pico-8 play session: mixed d-pad (fixed 12-tick cycle)

[t = 8 s] mixed d-pad (1.2s cycle ×~6): → ← ↑ ↓ + 🅾/❎ taps, ~8s
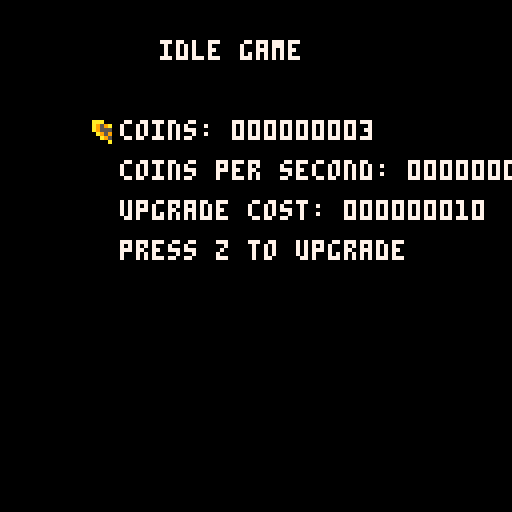

pico-8 cartridge
version 42
__lua__
-- BigInt class to handle large numbers
BigInt = {}
BigInt.__index = BigInt

-- Constructor
function BigInt:new(value)
    local obj = setmetatable({}, self)
    obj.chunks = {}
    obj.chunk_size = 1000000000 -- Each chunk can store up to 10^9 - 1
    if value then
        obj:set(value)
    end
    return obj
end

-- Set the value of the BigInt
function BigInt:set(value)
    self.chunks = {}
    local remaining = value
    while remaining > 0 do
        add(self.chunks, remaining % self.chunk_size)
        remaining = flr(remaining / self.chunk_size)
    end
end

-- Add another BigInt to this BigInt
function BigInt:add(other)
    local carry = 0
    local max_len = max(#self.chunks, #other.chunks)
    for i = 1, max_len do
        local sum = (self.chunks[i] or 0) + (other.chunks[i] or 0) + carry
        carry = flr(sum / self.chunk_size)
        self.chunks[i] = sum % self.chunk_size
    end
    if carry > 0 then
        add(self.chunks, carry)
    end
end

-- Multiply this BigInt by a scalar
function BigInt:mul(scalar)
    local carry = 0
    for i = 1, #self.chunks do
        local product = self.chunks[i] * scalar + carry
        carry = flr(product / self.chunk_size)
        self.chunks[i] = product % self.chunk_size
    end
    while carry > 0 do
        add(self.chunks, carry % self.chunk_size)
        carry = flr(carry / self.chunk_size)
    end
end

-- Convert BigInt to a string for display
function BigInt:to_string()
    if #self.chunks == 0 then
        return "0"
    end
    local str = ""
    for i = #self.chunks, 1, -1 do
        local chunk_str = ""
        local chunk = self.chunks[i]
        while chunk > 0 do
            chunk_str = sub("000000000" .. chunk % 1000000000, -9) .. chunk_str
            chunk = flr(chunk / 1000000000)
        end
        str = chunk_str .. str
    end
    return str
end

-- Convert string to a number
function str_to_num(str)
    local num = 0
    local factor = 1
    for i = #str, 1, -1 do
        num = num + (ord(sub(str, i, i)) - ord('0')) * factor
        factor = factor * 10
    end
    return num
end

-- Compare if this BigInt is greater than another BigInt
function BigInt:gt(other)
    if #self.chunks > #other.chunks then
        return true
    elseif #self.chunks < #other.chunks then
        return false
    end
    for i = #self.chunks, 1, -1 do
        if (self.chunks[i] or 0) > (other.chunks[i] or 0) then
            return true
        elseif (self.chunks[i] or 0) < (other.chunks[i] or 0) then
            return false
        end
    end
    return false
end

-- Compare if this BigInt is greater than or equal to another BigInt
function BigInt:gte(other)
    return self:gt(other) or self:eq(other)
end

-- Compare if this BigInt is less than another BigInt
function BigInt:lt(other)
    return not self:gte(other)
end

-- Compare if this BigInt is less than or equal to another BigInt
function BigInt:lte(other)
    return not self:gt(other)
end

-- Compare if this BigInt is equal to another BigInt
function BigInt:eq(other)
    if #self.chunks ~= #other.chunks then
        return false
    end
    for i = 1, #self.chunks do
        if (self.chunks[i] or 0) ~= (other.chunks[i] or 0) then
            return false
        end
    end
    return true
end

-- Idle Game in Pico-8 with BigInt for large numbers
coins = BigInt:new(0)
pps = BigInt:new(1) -- coins per second
upgrade_cost = BigInt:new(10)
accumulated_time = 0

-- Secondary economy
gems = BigInt:new(0)
gems_unlocked = false
gem_upgrade_cost = BigInt:new(5)
gem_upgrade_effect = BigInt:new(5)
coin_to_gem_rate = BigInt:new(100) -- 100 coins for 1 gem

-- Selector
selection = 1
num_options = 3

-- Initialize the game
function _init()
    -- Set up the initial game state
    coins = BigInt:new(0)
    pps = BigInt:new(1)
    upgrade_cost = BigInt:new(10)
    accumulated_time = 0

    -- Initialize secondary economy
    gems = BigInt:new(0)
    gems_unlocked = false
    gem_upgrade_cost = BigInt:new(5)
    gem_upgrade_effect = BigInt:new(5)

    -- Initialize selector
    selection = 1
end

-- Update the game state (60 times per second)
function _update60()
    -- Accumulate coins over time
    accumulated_time = accumulated_time + 1
    if accumulated_time >= 60 then
        coins:add(pps)
        accumulated_time = 0
    end

    -- Unlock gems once coins reach 1000
    if not gems_unlocked and coins:gte(BigInt:new(1000)) then
        gems_unlocked = true
    end

    -- Navigate the menu
    if btnp(2) then -- up
        selection = selection - 1
        if selection < 1 then
            selection = num_options
        end
    elseif btnp(3) then -- down
        selection = selection + 1
        if selection > num_options then
            selection = 1
        end
    end

    -- Purchase upgrades based on selection
    if btnp(4) then -- Z button
        if selection == 1 and coins:gte(upgrade_cost) then
            -- Purchase coin upgrade
            coins:add(upgrade_cost:mul(-1))
            pps:mul(2)
            upgrade_cost:mul(2)
        elseif selection == 2 and gems_unlocked and gems:gte(gem_upgrade_cost) then
            -- Purchase gem upgrade
            gems:add(gem_upgrade_cost:mul(-1))
            pps:add(gem_upgrade_effect)
            gem_upgrade_cost:mul(2)
        elseif selection == 3 and gems_unlocked and coins:gte(coin_to_gem_rate) then
            -- Convert coins to gems
            coins:add(coin_to_gem_rate:mul(-1))
            gems:add(1)
        end
    end
end

-- Draw the game
function _draw()
    cls()
    print("idle game", 40, 10, 7)

    -- Draw coins
    spr(1, 20, 30)
    print("coins: " .. coins:to_string(), 30, 30, 7)
    print("coins per second: " .. pps:to_string(), 30, 40, 7)
    print("upgrade cost: " .. upgrade_cost:to_string(), 30, 50, 7)
    if selection == 1 then
        print(">", 20, 60, 7)
    end
    print("press z to upgrade", 30, 60, 7)

    if gems_unlocked then
        -- Draw gems
        spr(2, 20, 80)
        print("gems: " .. gems:to_string(), 30, 80, 7)
        print("gem upgrade cost: " .. gem_upgrade_cost:to_string(), 30, 90, 7)
        if selection == 2 then
            print(">", 20, 100, 7)
        end
        print("press z to buy gem upgrade", 30, 100, 7)
        if selection == 3 then
            print(">", 20, 120, 7)
        end
        print("convert 100 coins to 1 gem", 30, 120, 7)
        print("press z to convert", 30, 130, 7)
    end
end


-- __gfx__
-- 00000000000aaa000000000000000000000000000000000000000000000000000000000000000000000000000000000000000000000000000000000000000000
-- 0000000000a959a00022220000000000000000000000000000000000000000000000000000000000000000000000000000000000000000000000000000000000
-- 000000000a95559a0882288000000000000000000000000000000000000000000000000000000000000000000000000000000000000000000000000000000000
-- 000000000a95999a0888778000000000000000000000000000000000000000000000000000000000000000000000000000000000000000000000000000000000
-- 000000000a95559a0888788000000000000000000000000000000000000000000000000000000000000000000000000000000000000000000000000000000000
-- 0000000000a959a00088880000000000000000000000000000000000000000000000000000000000000000000000000000000000000000000000000000000000
-- 00000000000aaa000008800000000000000000000000000000000000000000000000000000000000000000000000000000000000000000000000000000000000
__gfx__
00000000000aaa00000000000000000000000aaa00000000000000000000000000000000000000000000000000000000000000000000000000000000000000000
0000000000a959a00022220000000000000a9999a0006666000000000000000000000000000000000000000000000000000000000000000000000000000000000
000000000a95559a088228800000000000a9aaaa9a066666660000000000000000000000000000000000000000000000000000000000000000000000000000000
000000000a95999a088877800000000000a9aaaa9a066676660000000000000000000000000000000000000000000000000000000000000000000000000000000
000000000a95559a088878800000000000a9aaaa9a066666660000000000000000000000000000000000000000000000000000000000000000000000000000000
0000000000a959a00088880000000000000aaa0aaa006660000000000000000000000000000000000000000000000000000000000000000000000000000000000
00000000000aaa000008800000000000000000000000000000000000000000000000000000000000000000000000000000000000000000000000000000000000
